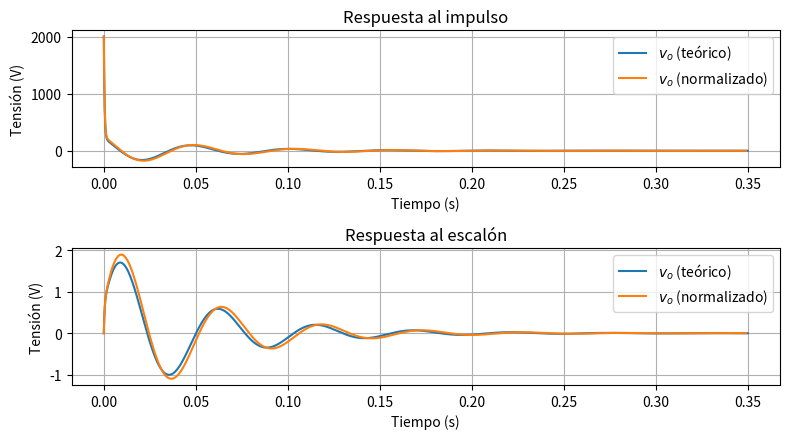

Source code (Python):
# Comparación de respuestas al escalón de:
# - El circuito teórico simulado numéricamente con SciPy
# - El circuito normalizado simulado numéricamente con SciPy

import matplotlib.pyplot as plt
from scipy import signal

# Función de transferencia del circuito teórico
h1 = signal.TransferFunction([2e3, 600e3, 0], [1, 2540, 114.4e3, 36e6])

# Función de transferencia del circuito normalizado
h2 = signal.TransferFunction([2e3, 667e3, 0], [1, 2540, 114e3, 34.3e6])

window_size = 0.5
_, ax = plt.subplots(nrows=2, ncols=1, figsize=(window_size * 16, window_size * 9))

t1, y1 = h1.impulse(N=100000)
t2, y2 = h2.impulse(N=100000)

ax[0].plot(t1, y1, label='$v_o$ (teórico)')
ax[0].plot(t2, y2, label='$v_o$ (normalizado)')
ax[0].grid()
ax[0].set(xlabel='Tiempo (s)', ylabel='Tensión (V)')
ax[0].legend()
ax[0].set_title('Respuesta al impulso')

t1, y1 = h1.step(N=100000)
t2, y2 = h2.step(N=100000)

ax[1].plot(t1, y1, label='$v_o$ (teórico)')
ax[1].plot(t2, y2, label='$v_o$ (normalizado)')
ax[1].grid()
ax[1].set(xlabel='Tiempo (s)', ylabel='Tensión (V)')
ax[1].legend()
ax[1].set_title('Respuesta al escalón')

plt.tight_layout()
plt.show()
